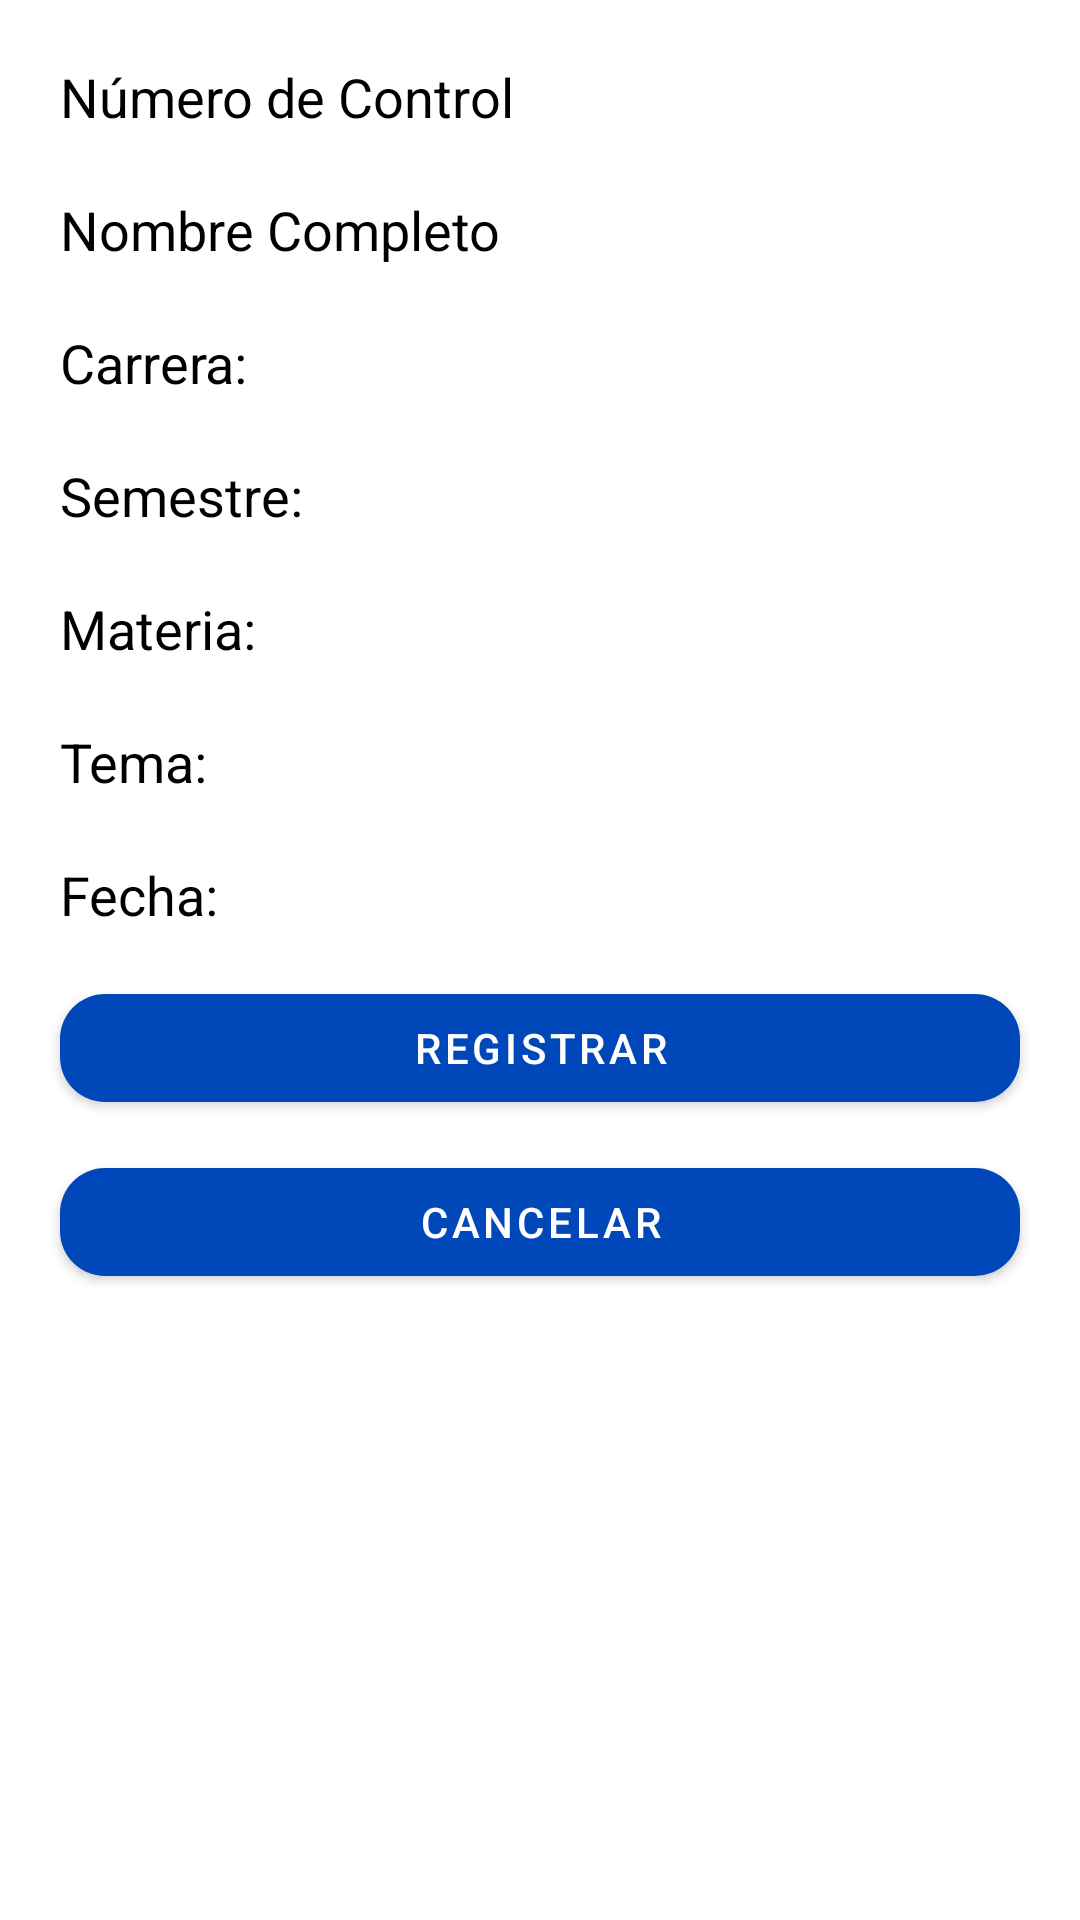

Here is an Android app screen rendered from its layout file. Give the layout XML and the strings, colors and styles it references.
<!-- AndroidManifest.xml: application theme AppTheme -->
<!-- res/layout/dialog_registar_alumno.xml -->
<?xml version="1.0" encoding="utf-8"?>
<LinearLayout xmlns:android="http://schemas.android.com/apk/res/android"
    android:layout_width="match_parent"
    xmlns:app="http://schemas.android.com/apk/res-auto"
    android:orientation="vertical"
    android:layout_height="match_parent">

    <TextView
        android:id="@+id/textView_NumeroControl"
        android:layout_width="match_parent"
        android:layout_height="wrap_content"
        android:layout_marginStart="20dp"
        android:layout_marginTop="20dp"
        android:layout_marginEnd="20dp"
        android:layout_marginBottom="10dp"
        android:text="@string/numero_de_control"
        android:textColor="@android:color/black"
        android:textSize="18sp" />

    <TextView
        android:id="@+id/textView_Nombre"
        android:layout_width="match_parent"
        android:layout_height="wrap_content"
        android:layout_marginStart="20dp"
        android:layout_marginTop="10dp"
        android:layout_marginEnd="20dp"
        android:layout_marginBottom="10dp"
        android:text="@string/nombre_completo"
        android:textColor="@android:color/black"
        android:textSize="18sp" />

    <TextView
        android:id="@+id/textView_Carrera"
        android:layout_width="match_parent"
        android:layout_height="wrap_content"
        android:layout_marginStart="20dp"
        android:layout_marginTop="10dp"
        android:layout_marginEnd="20dp"
        android:layout_marginBottom="10dp"
        android:text="@string/carrera"
        android:textColor="@android:color/black"
        android:textSize="18sp" />

    <TextView
        android:id="@+id/textView_Semestre"
        android:layout_width="match_parent"
        android:layout_height="wrap_content"
        android:layout_marginStart="20dp"
        android:layout_marginTop="10dp"
        android:layout_marginEnd="20dp"
        android:layout_marginBottom="10dp"
        android:text="@string/semestre_dialog"
        android:textColor="@android:color/black"
        android:textSize="18sp" />

    <TextView
        android:id="@+id/textView_Materia"
        android:layout_width="match_parent"
        android:layout_height="wrap_content"
        android:layout_marginStart="20dp"
        android:layout_marginTop="10dp"
        android:layout_marginEnd="20dp"
        android:layout_marginBottom="10dp"
        android:text="@string/materia"
        android:textColor="@android:color/black"
        android:textSize="18sp" />

    <TextView
        android:id="@+id/textView_Tema"
        android:layout_width="match_parent"
        android:layout_height="wrap_content"
        android:layout_marginStart="20dp"
        android:layout_marginTop="10dp"
        android:layout_marginEnd="20dp"
        android:layout_marginBottom="10dp"
        android:text="@string/tema"
        android:textColor="@android:color/black"
        android:textSize="18sp" />

    <TextView
        android:id="@+id/textView_Fecha"
        android:layout_width="match_parent"
        android:layout_height="wrap_content"
        android:layout_marginStart="20dp"
        android:layout_marginTop="10dp"
        android:layout_marginEnd="20dp"
        android:layout_marginBottom="10dp"
        android:text="@string/fecha"
        android:textColor="@android:color/black"
        android:textSize="18sp" />

    <com.google.android.material.button.MaterialButton

        android:id="@+id/button_registrar_alumno"
        style="@style/Widget.MaterialComponents.Button"
        android:layout_width="match_parent"
        android:layout_height="wrap_content"
        android:layout_marginStart="20dp"
        android:layout_marginTop="5dp"
        android:layout_marginEnd="20dp"
        android:layout_marginBottom="5dp"
        android:gravity="center"
        android:paddingTop="5dp"
        android:paddingBottom="5dp"
        android:text="@string/registrar"
        android:textColor="#FFFFFF"
        android:textSize="14sp"
        app:cornerRadius="15dp" />

    <com.google.android.material.button.MaterialButton

        android:id="@+id/button_cancelar_alumno"
        style="@style/Widget.MaterialComponents.Button"
        android:layout_width="match_parent"
        android:layout_height="wrap_content"
        android:layout_marginStart="20dp"
        android:layout_marginTop="5dp"
        android:layout_marginEnd="20dp"
        android:layout_marginBottom="15dp"
        android:gravity="center"
        android:paddingTop="5dp"
        android:paddingBottom="5dp"
        android:text="@string/cancelar"
        android:textColor="#FFFFFF"
        android:textSize="14sp"
        app:cornerRadius="15dp" />

</LinearLayout>
<!-- resources referenced by this layout -->
<resources>
  <string name="cancelar">Cancelar</string>
  <string name="carrera">Carrera:</string>
  <string name="fecha">Fecha:</string>
  <string name="materia">Materia:</string>
  <string name="nombre_completo">Nombre Completo</string>
  <string name="numero_de_control">Número de Control</string>
  <string name="registrar">Registrar</string>
  <string name="semestre_dialog">Semestre:</string>
  <string name="tema">Tema:</string>
  <style name="AppTheme" parent="Theme.MaterialComponents.Light.DarkActionBar">
          
          <item name="colorPrimary">@color/colorPrimaryDark</item>
          <item name="colorPrimaryDark">@color/colorPrimaryDark</item>
          <item name="colorAccent">@color/colorAccent</item>
      </style>
  <color name="colorPrimaryDark">#0047BA</color>
  <color name="colorAccent">#0047BA</color>
</resources>
